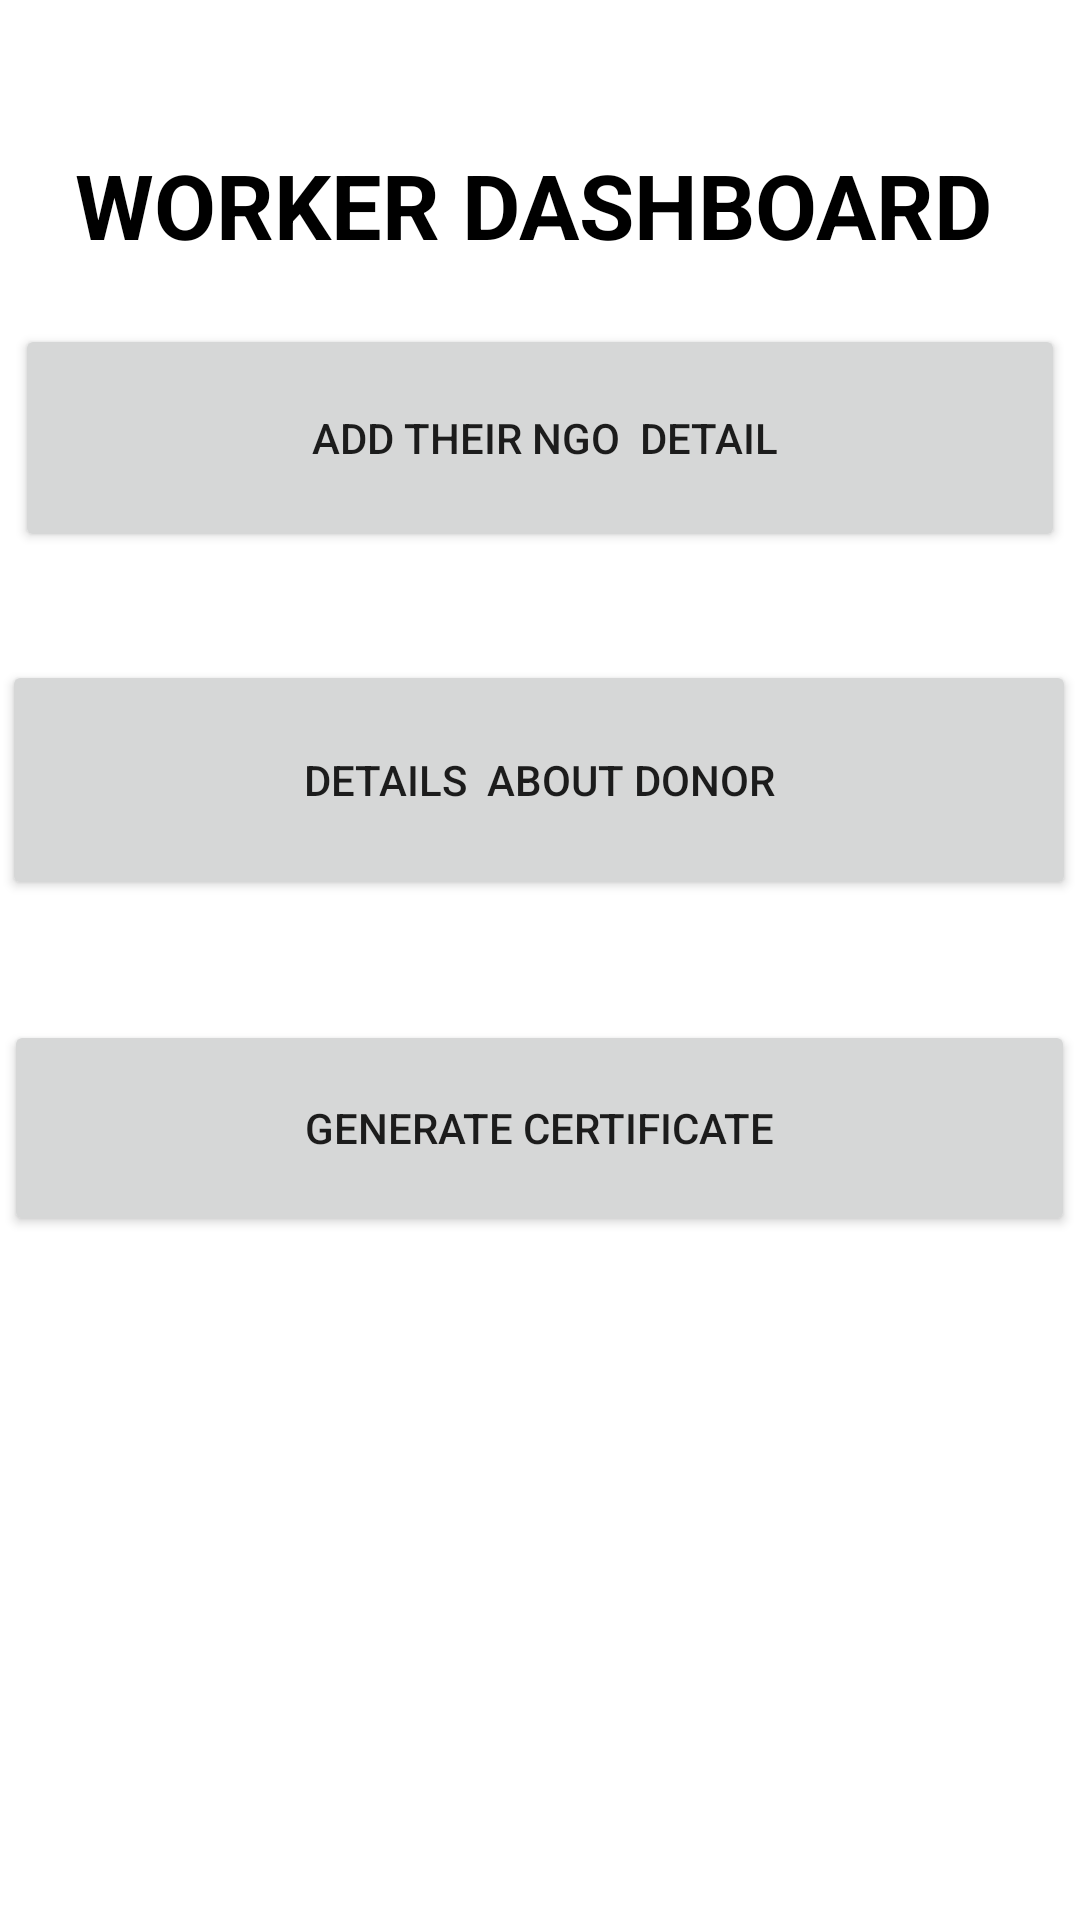

Reconstruct the res/layout file that produces this screen, plus the resources it refers to.
<!-- AndroidManifest.xml: application theme Theme.WasteFoodManagment -->
<!-- res/layout/activity_worker_dashboard.xml -->
<?xml version="1.0" encoding="utf-8"?>
<androidx.constraintlayout.widget.ConstraintLayout xmlns:android="http://schemas.android.com/apk/res/android"
    xmlns:app="http://schemas.android.com/apk/res-auto"
    xmlns:tools="http://schemas.android.com/tools"
    android:layout_width="match_parent"
    android:layout_height="match_parent"
    tools:context=".WorkerDashboard"
    android:background="@drawable/food">
    <Button
        android:id="@+id/addbtn"
        android:layout_width="350dp"
        android:layout_height="76dp"
        android:layout_marginTop="108dp"
        android:text=" Add their Ngo  detail"
        app:layout_constraintEnd_toEndOf="parent"
        app:layout_constraintHorizontal_bias="0.491"
        app:layout_constraintStart_toStartOf="parent"
        app:layout_constraintTop_toTopOf="parent" />

    <Button
        android:id="@+id/detailbtn"
        android:layout_width="358dp"
        android:layout_height="80dp"
        android:layout_marginTop="36dp"
        android:text="details  about donor"
        app:layout_constraintEnd_toEndOf="parent"
        app:layout_constraintHorizontal_bias="0.416"
        app:layout_constraintStart_toStartOf="parent"
        app:layout_constraintTop_toBottomOf="@+id/addbtn" />

    <TextView
        android:id="@+id/textView5"
        android:layout_width="wrap_content"
        android:layout_height="wrap_content"
        android:layout_marginTop="48dp"
        android:text="WORKER DASHBOARD"
        android:textColor="#000000"
        android:textSize="30dp"
        android:textStyle="bold"
        app:layout_constraintEnd_toEndOf="parent"
        app:layout_constraintHorizontal_bias="0.464"
        app:layout_constraintStart_toStartOf="parent"
        app:layout_constraintTop_toTopOf="parent" />

    <Button
        android:id="@+id/certbtn"
        android:layout_width="357dp"
        android:layout_height="72dp"
        android:layout_marginTop="40dp"
        android:text="Generate certificate"
        app:layout_constraintEnd_toEndOf="parent"
        app:layout_constraintHorizontal_bias="0.406"
        app:layout_constraintStart_toStartOf="parent"
        app:layout_constraintTop_toBottomOf="@+id/detailbtn" />


</androidx.constraintlayout.widget.ConstraintLayout>
<!-- resources referenced by this layout -->
<resources>
  <style name="Theme.WasteFoodManagment" parent="Theme.MaterialComponents.DayNight.DarkActionBar">
          
          <item name="colorPrimary">@color/purple_500</item>
          <item name="colorPrimaryVariant">@color/purple_700</item>
          <item name="colorOnPrimary">@color/white</item>
          
          <item name="colorSecondary">@color/teal_200</item>
          <item name="colorSecondaryVariant">@color/teal_700</item>
          <item name="colorOnSecondary">@color/black</item>
          
          <item name="android:statusBarColor" tools:targetApi="l">?attr/colorPrimaryVariant</item>
          
  
      </style>
  <!-- not gathered from this repository: default colours our renderer supplied (Android Studio template values) -->
  <color name="purple_500">#FF6200EE</color>
  <color name="purple_700">#FF3700B3</color>
  <color name="teal_200">#FF03DAC5</color>
  <color name="teal_700">#FF018786</color>
  <color name="black">#FF000000</color>
  <color name="white">#FFFFFFFF</color>
</resources>
